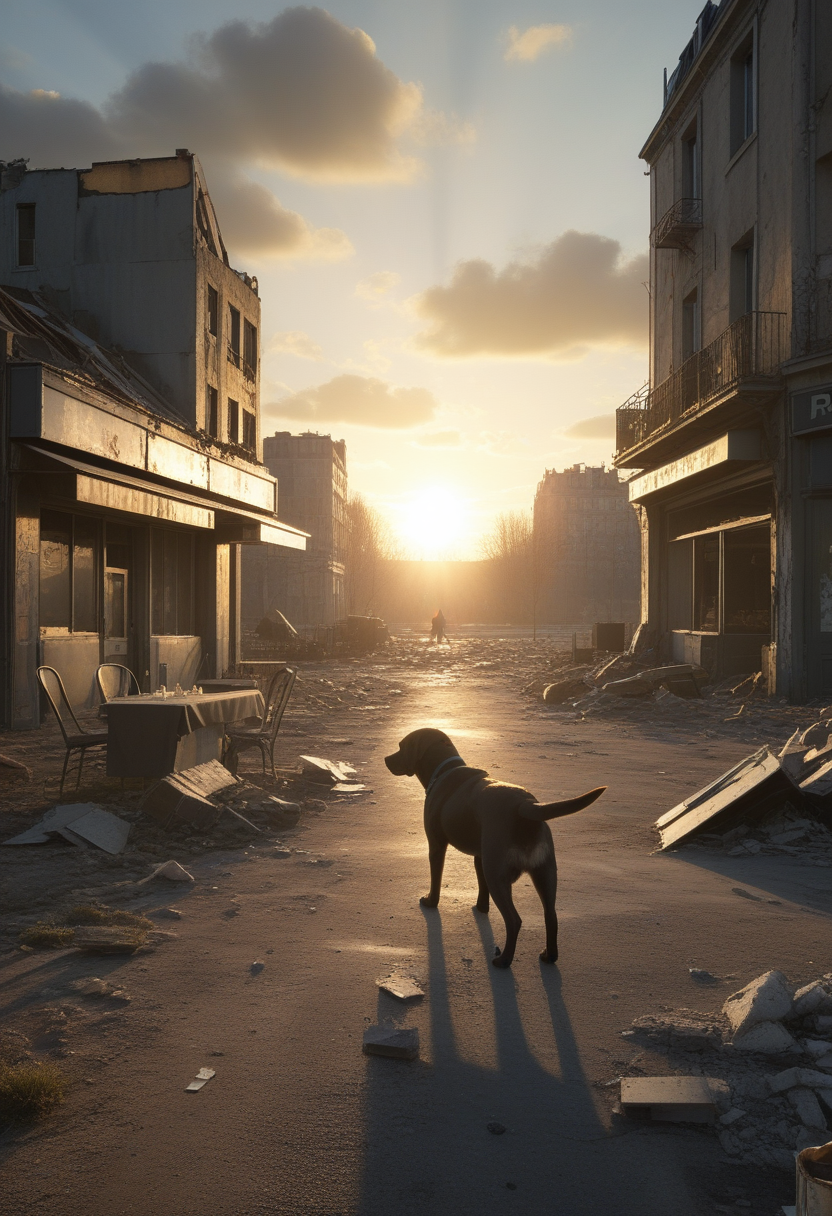
Generation parameters embedded in this image by AUTOMATIC1111 Stable Diffusion web UI or a fork of it (Forge, ...) (PNG 'parameters' text chunk):
landscape photo of a post apocalyptic wasteland that looks like a scene from the Fallout cinematic movie, rubble strewn everywhere, messy, nuclear waste, war, drama
ruins of bombed buildings that are crumbling apart
an abandoned parisian cafe
the sun setting over the horizon, providing god rays at dusk
a labrador walking away from the camera, lonely, looking for food
Steps: 22, Sampler: Euler a, CFG scale: 3.5, Seed: 4280738643, Size: 832x1216, Model hash: ccbf759201, Model: AIPG add X, VAE hash: 235745af8d, VAE: madebyollinsdxl-vae-fp16-fix.safetensors, ENSD: 2828, Discard penultimate sigma: True, SGM noise multiplier: True, Version: f0.0.17v1.8.0rc-latest-276-g29be1da7